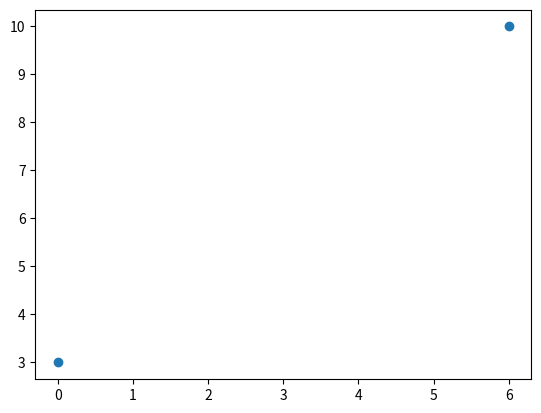

This chart was generated by the following Python code:
import numpy as np
import matplotlib.pyplot as plt

x_p=np.array([0,6])
y_p=np.array([3,10])

plt.plot(x_p,y_p,'o')

plt.show()